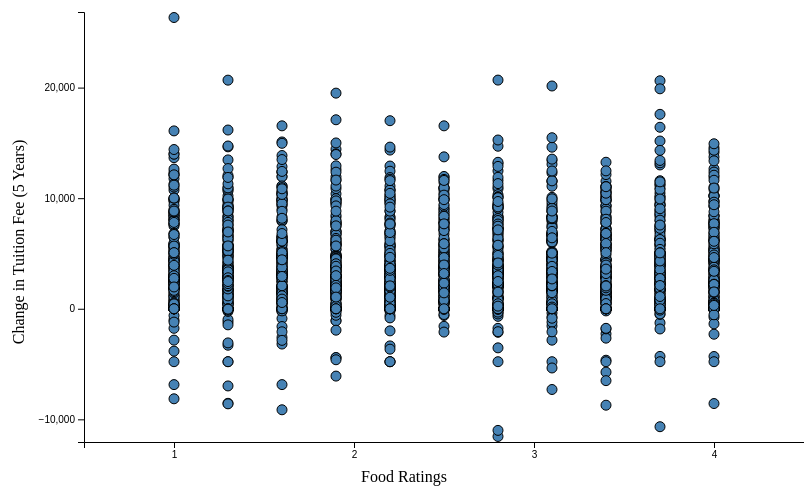
D3 v7 page, settled after 360 driven frames (6 s of simulated time); the page loaded 1 data file(s).


// ── main.js
// Set up SVG dimensions
const width = 800;
const height = 500;
const margin = { top: 20, right: 30, bottom: 50, left: 50 };

const svg = d3.select("svg")
  .attr("width", width)
  .attr("height", height);

const chartWidth = width - margin.left - margin.right;
const chartHeight = height - margin.top - margin.bottom;

const chart = svg.append("g")
  .attr("transform", `translate(${margin.left + 30}, ${margin.top})`);

// Load CSV data
d3.csv("food_rating_dataset(new).csv").then(data => {
  // Parse the data
  data.forEach(d => {
    d.foodRatings = +d["Food Ratings"]; // Convert Food Ratings to number
    d.tuitionChange5Years = +d["Change in Tuition Fee (5 Years)"]; // Convert Change in Tuition Fee to number
  });

  // Scales
  const x = d3.scaleLinear()
    .domain([d3.min(data, d => d.foodRatings) - 0.5, d3.max(data, d => d.foodRatings) + 0.5])
    .range([0, chartWidth]);

  const y = d3.scaleLinear()
    .domain([d3.min(data, d => d.tuitionChange5Years) - 500, d3.max(data, d => d.tuitionChange5Years) + 500])
    .range([chartHeight, 0]);

  // Axes
  chart.append("g")
    .attr("transform", `translate(0, ${chartHeight})`)
    .call(d3.axisBottom(x).ticks(5));

  chart.append("g")
    .call(d3.axisLeft(y).ticks(5));

  // Points
  chart.selectAll(".dot")
    .data(data)
    .enter()
    .append("circle")
    .attr("class", "dot")
    .attr("cx", d => x(d.foodRatings))
    .attr("cy", d => y(d.tuitionChange5Years))
    .attr("r", 5);

  // Labels
  svg.append("text")
    .attr("x", width / 2)
    .attr("y", height - 10)
    .attr("text-anchor", "middle")
    .text("Food Ratings");

  svg.append("text")
    .attr("x", -height / 2)
    .attr("y", 20)
    .attr("text-anchor", "middle")
    .attr("transform", "rotate(-90)")
    .text("Change in Tuition Fee (5 Years)");
}).catch(error => {
  console.error("Error loading CSV data:", error);
});


### data: food_rating_dataset(new).csv
, Unnamed: 0.1, Unnamed: 0, NAME, ADDRESS, CITY, STATE, ZIP, POPULATION, UnitID, Total price for in-state students living…, Total price for in-state students living…, Total price for in-state students living…, Total price for in-state students living…, Total price for in-state students living…, Total price for in-state students living…, Total price for in-state students living…, Total price for in-state students living…, Total price for in-state students living…, Total price for in-state students living…, Total price for in-state students living…, Total price for in-state students living…, Total price for in-state students living…, Total price for in-state students living…
0, 0, 1, UNIVERSITY OF MASSACHUSETTS-AMHERST, 374 WHITMORE BUILDING 181 PRESIDENTS DRI…, AMHERST, MA, 1003, 37327, 166629, 33475, 33475, 32434, 32434, 32168, 32168, 31793, 31793, 30913, 30913, 30069, 30069, 29268, 29268
1, 1, 6, UNIVERSITY OF GEORGIA, ADMINISTRATION BUILDING, ATHENS, GA, 30602, 50880, 139959, 26158, 27542, 26622, 27946, 26336, 27658, 26112, 27450, 25126, 26688, 24840, 26404, 24624, 26208
2, 2, 11, SINCLAIR COMMUNITY COLLEGE, 444 W. THIRD ST., DAYTON, OH, 45402, 20546, 205470, 15526, , 14776, , 14385, , 13903, , 13579, , 13249, , 12496, 
3, 3, 20, CITADEL MILITARY COLLEGE OF SOUTH CAROLI…, 171 MOULTRIE ST, CHARLESTON, SC, 29409, 4484, 217864, 49334, 31943, 48551, 30690, 48447, 30400, 47681, 30022, 46900, 29663, 45782, 28743, , 27838
4, 4, 21, UNIVERSITY OF SOUTH CAROLINA-UPSTATE, 800 UNIVERSITY WAY, SPARTANBURG, SC, 29303, 6908, 218742, 28648, 26340, 28648, 26148, 28648, 25418, 28623, 25393, 28805, 25442, 28024, 24918, 27283, 24261
5, 5, 22, EL PASO COMMUNITY COLLEGE, 9050 VISCOUNT BLVD, EL PASO, TX, 79925, 28306, 224642, 19788, , 19022, , 18947, , 18430, , 17989, , 16401, , 16252, 
6, 6, 25, JACKSONVILLE STATE UNIVERSITY, 700 PELHAM ROAD NORTH, JACKSONVILLE, AL, 36265, 10356, 101480, 26240, 23990, 24923, 22633, 24656, 22429, 26444, 21831, 22026, 19613, 21696, 20560, 25808, 21132
7, 7, 29, VINCENNES UNIVERSITY, 1002 N FIRST ST, VINCENNES, IN, 47591, 17687, 152637, 22564, 22564, 21845, 21845, 21259, 21259, 21012, 21012, 20202, 20202, 19685, 19685, 19035, 19035
8, 8, 32, JAMESTOWN COMMUNITY COLLEGE, 525 FALCONER ST, JAMESTOWN, NY, 14701, 3906, 191986, 20690, 22660, 19640, 22210, 19486, 20596, 19050, 19830, 18800, 19350, 18520, 18970, 18180, 18950
9, 9, 38, GATEWAY COMMUNITY COLLEGE, 20 CHURCH STREET, NEW HAVEN, CT, 6510, 6631, 130396, 25660, , 24194, , 19304, , 18412, , 17502, , 17108, , 16960, 
10, 10, 38, GATEWAY COMMUNITY COLLEGE, 20 CHURCH STREET, NEW HAVEN, CT, 6510, 6631, 105145, 25647, , 22506, , 21290, , 20778, , 19622, , 15781, , 15550, 
11, 11, 39, SOUTHWESTERN MICHIGAN COLLEGE, 58900 CHERRY GROVE RD, DOWAGIAC, MI, 49047, 2034, 172307, 18276, 19840, 17512, 19757, 17443, 19688, 17289, 19534, 14620, 19866, 14470, 19566, 14306, 18312
12, 12, 43, UNIVERSITY OF CALIFORNIA-SANTA CRUZ, 1156 HIGH ST, SANTA CRUZ, CA, 95064, 23091, 110714, 36740, 38712, 36107, 37858, 35242, 39137, 33734, 37297, 32908, 36217, 32558, 36040, 31277, 35408
13, 13, 45, UNIVERSITY OF LOUISIANA AT LAFAYETTE, 104 UNIVERSITY CIRCLE, LAFAYETTE, LA, 70503, 18627, 160658, 29180, 28794, 28620, 27720, 28338, 27062, 27802, 26620, 26165, 25922, 24812, 24775, 23662, 24002
14, 14, 50, MONTANA STATE UNIVERSITY BILLINGS, 1500 UNIVERSITY DRIVE, BILLINGS, MT, 59101, 4499, 180179, 21386, 21386, 20258, 20258, 19750, 19750, 19543, 19543, 19914, 19914, 19583, 19583, 19096, 19096
15, 15, 52, WAYNE COMMUNITY COLLEGE, 3000 WAYNE MEMORIAL DR, GOLDSBORO, NC, 27534, 3371, 199892, 17524, , 17524, , 17315, , 17315, , 16765, , 17315, , 17315, 
16, 16, 57, THE NEW SCHOOL, 66 WEST 12TH STREET, NEW YORK, NY, 10011, 12064, 193654, 74197, 85097, 73344, 78744, 69176, 73376, 69196, 73396, 67161, 71361, 65375, 69475, 62039, 67459
17, 17, 58, COMMUNITY COLLEGE OF BALTIMORE COUNTY, 7201 ROSSVILLE BOULEVARD, BALTIMORE, MD, 21237, 20170, 434672, 22475, , 22475, , 22475, , 22293, , 22111, , 22039, , 21813, 
18, 18, 59, IOWA STATE UNIVERSITY, 1750 BEARDSHEAR HALL, AMES, IA, 50011, 38575, 153603, 23472, 23472, 22152, 22152, 21940, 21940, 21940, 21940, 21186, 21186, 20606, 20606, 20000, 20000
19, 19, 60, COLLEGE OF SAINT BENEDICT, 37 S. COLLEGE AVE., SAINT JOSEPH, MN, 56374, 2110, 174747, 66930, 66930, 64600, 64600, 62290, 62290, 60028, 60028, 58668, 58668, 56880, 56880, 55206, 55206
20, 20, 62, DELTA STATE UNIVERSITY, 1003 W SUNFLOWER ROAD, CLEVELAND, MS, 38733, 3631, 175616, 23605, 22422, 20468, 21774, 20229, 21406, 19779, 20879, 18968, 20068, 20411, 19543, 18992, 18992
21, 21, 63, FRANKLIN PIERCE UNIVERSITY, 40 UNIVERSITY DRIVE, RINDGE, NH, 3461, 2498, 182795, 62655, 61955, 61400, 60490, 59580, 58634, 57500, 56500, 54745, 53745, 52077, 51577, 50550, 50050
22, 22, 69, RANDOLPH-MACON COLLEGE, 204 HENRY ST, ASHLAND, VA, 23005, 2032, 233295, 60812, 62370, 59096, 60610, 57890, 59320, 56268, 57470, 54790, 55860, 52490, 54180, 45726, 52410
23, 23, 77, CALDWELL COMMUNITY COLLEGE AND TECHNICAL…, 2855 HICKORY BOULEVARD, HUDSON, NC, 28638, 4460, 198118, 15137, , 15137, , 14828, , 13312, , 13312, , 13298, , 20128, 
24, 24, 78, WILKES COMMUNITY COLLEGE, 1328 SOUTH COLLEGIATE DR, WILKESBORO, NC, 28697, 3106, 199926, 14778, , 14778, , 14778, , 14778, , 14778, , 13672, , 13672, 
25, 25, 79, DRAKE UNIVERSITY, 2507 UNIVERSITY AVENUE, DES MOINES, IA, 50311, 5952, 153269, 64407, 63732, 62125, 62125, 60328, 60328, 58488, 58488, 56724, 56724, 54020, 54020, 49856, 49856
26, 26, 80, LOS MEDANOS COLLEGE, 2700 EAST LELAND ROAD, PITTSBURG, CA, 94565, 8995, 117894, 29006, , 26782, , 26782, , 23642, , 21260, , 20700, , 19750, 
27, 27, 88, ILLINOIS WESLEYAN UNIVERSITY, 1312 N PARK ST, BLOOMINGTON, IL, 61702, 2118, 145646, 68732, 68732, 67124, 67124, 65676, 65676, 63840, 63840, 61020, 61020, 58830, 58830, 56720, 56720
28, 28, 95, CHRISTOPHER NEWPORT UNIVERSITY, 1 AVENUE OF THE ARTS, NEWPORT NEWS, VA, 23606, 6051, 231712, 34467, 32799, 33016, 31796, 32946, 31738, 32946, 31738, 32308, 31102, 30860, 29680, 29934, 28756
… [head cut at 6 KiB]